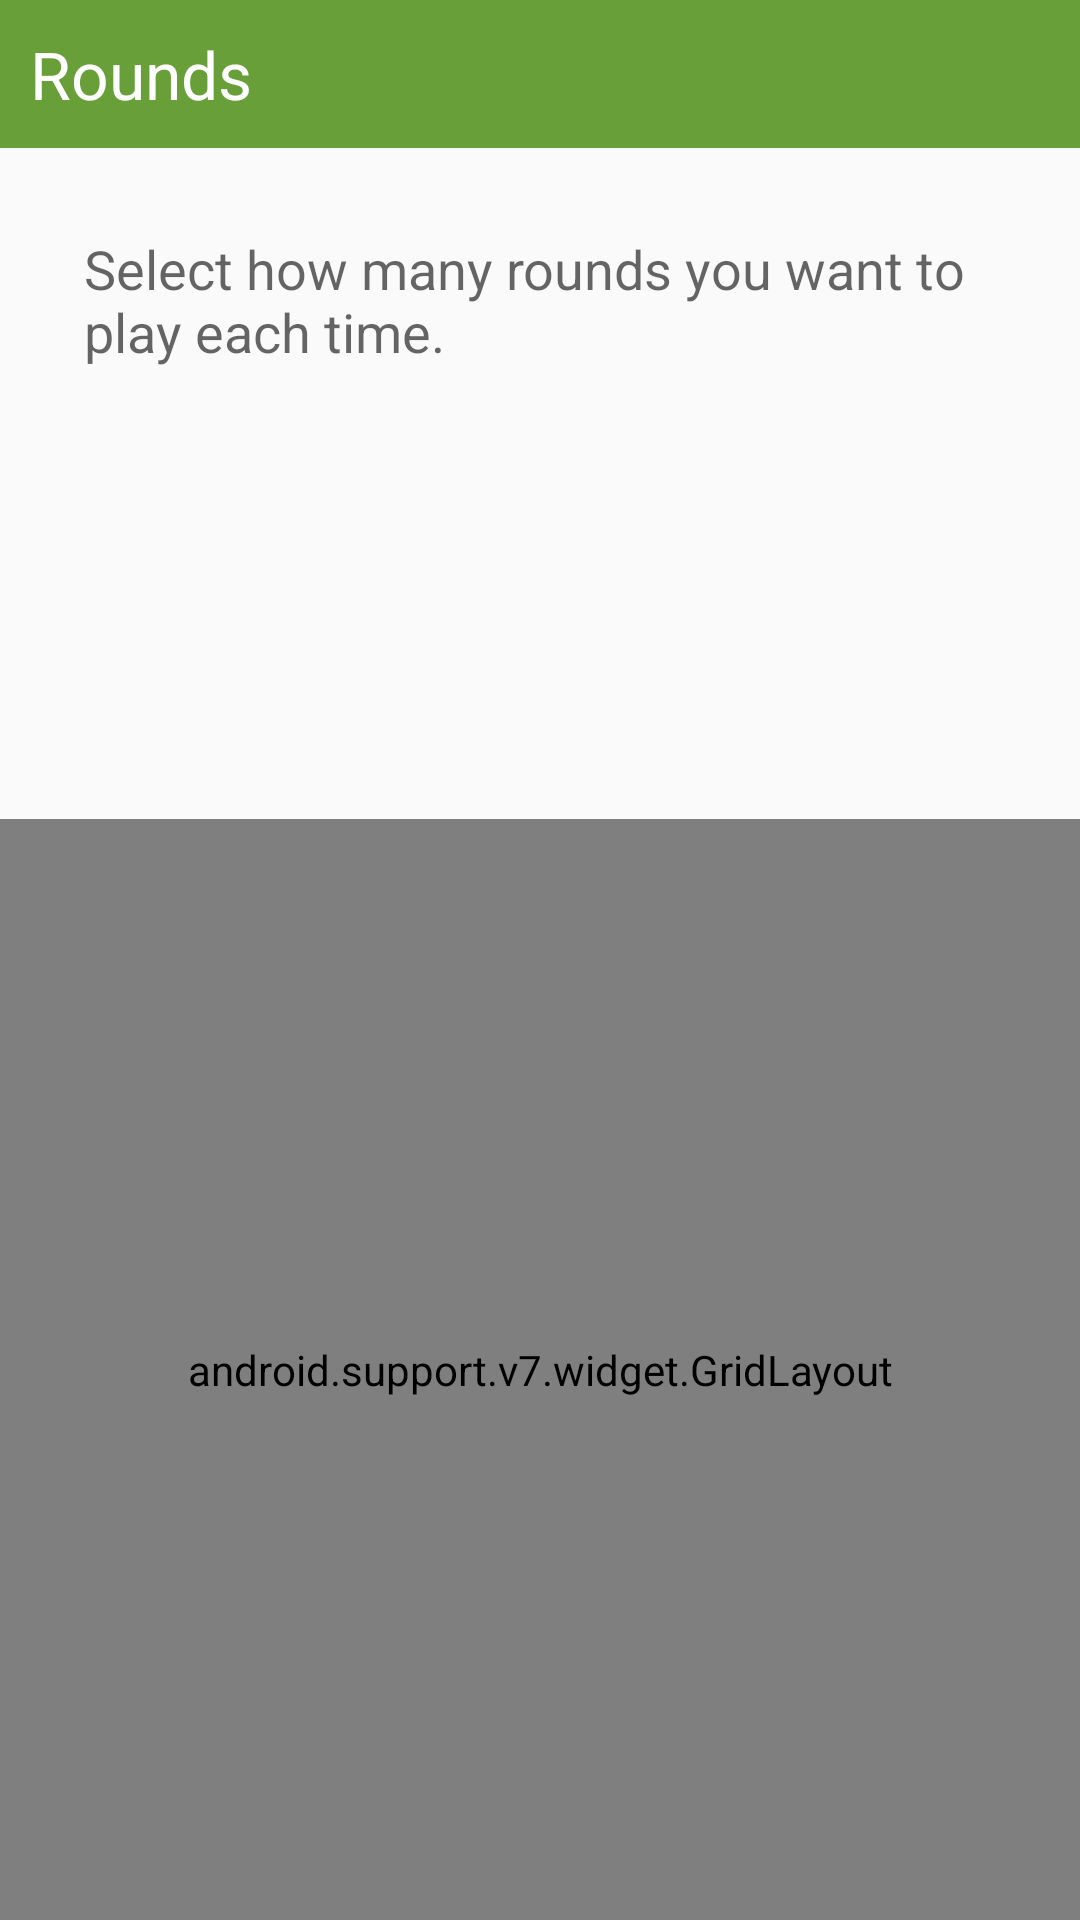

Reconstruct the res/layout file that produces this screen, plus the resources it refers to.
<!-- AndroidManifest.xml: application theme AppTheme -->
<!-- res/layout/activity_settings.xml -->
<?xml version="1.0" encoding="utf-8"?>
<RelativeLayout
    xmlns:android="http://schemas.android.com/apk/res/android"
    xmlns:app="http://schemas.android.com/apk/res-auto"
    android:layout_width="match_parent"
    android:layout_height="match_parent">

    <TextView
        android:layout_width="match_parent"
        android:layout_height="wrap_content"
        android:textAppearance="?android:attr/textAppearanceLarge"
        android:text="Rounds"
        android:id="@+id/textView"
        android:layout_alignParentTop="false"
        android:padding="10dp"
        android:background="?attr/colorPrimaryDark"
        android:textColor="#FFFFFF"/>

    <TextView
        android:layout_width="wrap_content"
        android:layout_height="wrap_content"
        android:textAppearance="?android:attr/textAppearanceMedium"
        android:text="Select how many rounds you want to play each time."
        android:id="@+id/textView2"
        android:layout_below="@+id/textView"
        android:layout_centerHorizontal="true"
        android:layout_margin="28dp"/>

    <TextView
        android:layout_width="wrap_content"
        android:layout_height="wrap_content"
        android:textAppearance="?android:attr/textAppearanceMedium"
        android:id="@+id/seekView"
        android:layout_below="@+id/textView2"
        android:layout_centerHorizontal="true"
        android:layout_marginTop="28dp"/>

    <SeekBar
        android:layout_width="wrap_content"
        android:layout_height="wrap_content"
        android:minWidth="120dp"
        android:id="@+id/seekBar"
        android:layout_below="@+id/seekView"
        android:layout_centerHorizontal="true"
        android:layout_marginTop="70dp"
        android:progressDrawable="@drawable/seekbartheme_scrubber_progress_horizontal_holo_light"
        android:thumb="@drawable/seekbartheme_scrubber_control_selector_holo_light"
        android:progress="0"
        android:max="4"/>

    <android.support.v7.widget.GridLayout
        android:layout_width="match_parent"
        android:layout_height="match_parent"
        app:columnCount="2"
        app:rowCount="1"
        android:layout_centerHorizontal="true"
        android:layout_below="@+id/seekBar"
        android:layout_alignParentBottom="false"
        android:layout_alignWithParentIfMissing="false">

        <Button app:layout_columnWeight="1"
                android:background="@drawable/okcancel_button_sel"
                app:layout_gravity="bottom"
                android:layout_margin="3dp"
                android:textColor="#FFFFFF"
                android:text="Ok"
                android:textSize="17sp"
                android:onClick="acceptRounds"/>
        <Button app:layout_columnWeight="1"
                android:background="@drawable/okcancel_button_sel"
                app:layout_gravity="bottom"
                android:layout_margin="3dp"
                android:text="Cancel"
                android:textColor="#FFFFFF"
                android:textSize="17sp"
                android:onClick="cancelRounds"/>

    </android.support.v7.widget.GridLayout>
</RelativeLayout>
<!-- resources referenced by this layout -->
<resources>
  <!-- drawable okcancel_button_sel (drawable) -->
  <?xml version="1.0" encoding="utf-8"?>
  <selector xmlns:android="http://schemas.android.com/apk/res/android" >
      <item android:state_pressed="true" >
          <shape android:shape="rectangle"  >
              <corners android:radius="5dip" />
              <solid android:color="@color/colorPrimary" />
          </shape>
      </item>
      <item android:state_focused="true">
          <shape android:shape="rectangle"  >
              <corners android:radius="5dip" />
              <solid android:color="@color/colorPrimaryDark"/>
          </shape>
      </item>
      <item >
          <shape android:shape="rectangle"  >
              <corners android:radius="5dip" />
              <solid android:color="@color/colorPrimaryDark"/>
          </shape>
      </item>
  </selector>
  <style name="AppTheme" parent="Theme.AppCompat.Light.NoActionBar">
          
          <item name="colorPrimary">@color/colorPrimary</item>
          <item name="colorPrimaryDark">@color/colorPrimaryDark</item>
          <item name="colorAccent">@color/colorAccent</item>
      </style>
  <color name="colorPrimary">#8bc34a</color>
  <color name="colorPrimaryDark">#689f38</color>
  <color name="colorAccent">#FF4081</color>
</resources>
